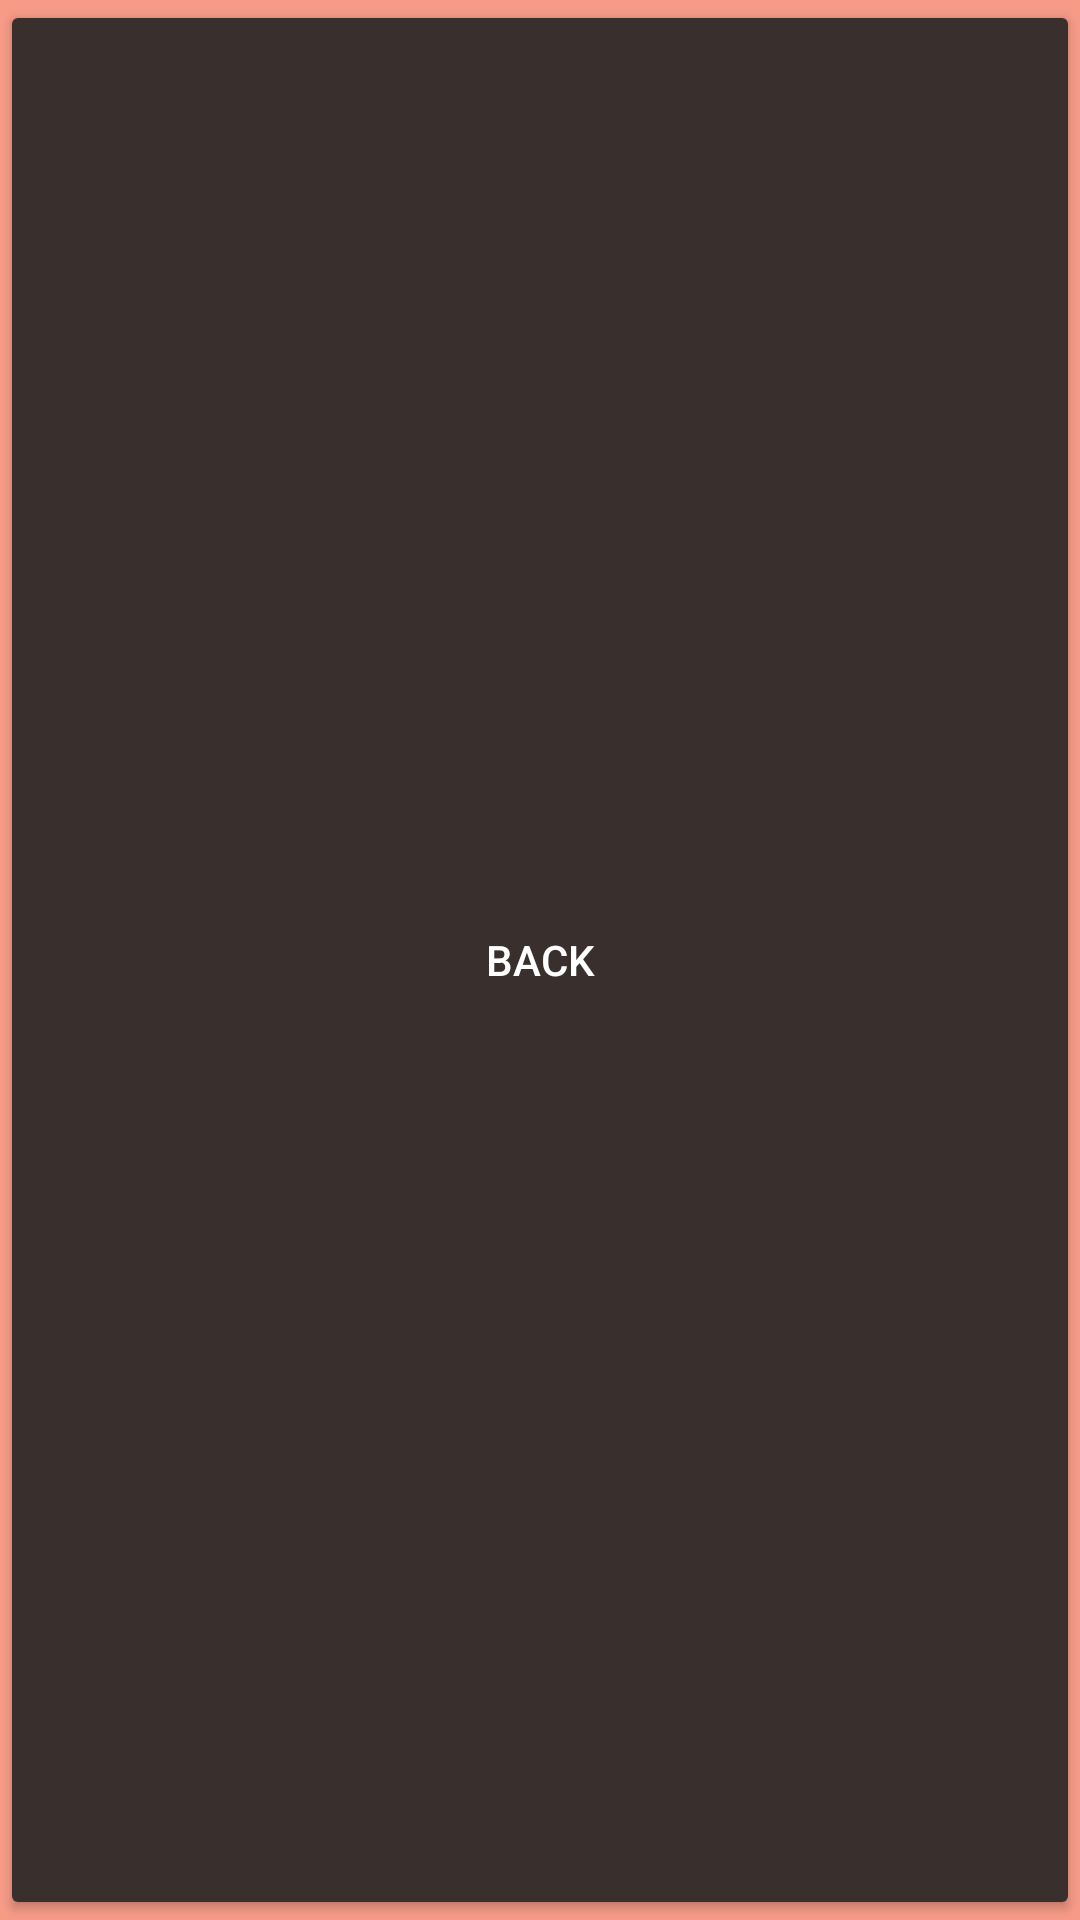

The Android layout XML behind this screen, and the referenced resources:
<!-- AndroidManifest.xml: application theme AppTheme -->
<!-- res/layout/activity_screen2.xml -->
<?xml version="1.0" encoding="utf-8"?>
<LinearLayout xmlns:android="http://schemas.android.com/apk/res/android"
    xmlns:app="http://schemas.android.com/apk/res-auto"
    xmlns:tools="http://schemas.android.com/tools"
    android:layout_width="match_parent"
    android:layout_height="match_parent"
    android:orientation="vertical"
    android:gravity="center"
    tools:context=".Screen2">

    <Button
        android:id="@+id/backButton"
        style="@style/Widget.AppCompat.Button.Colored"
        android:layout_width="match_parent"
        android:layout_height="0dp"
        android:layout_weight="1"
        android:onClick="BackButton"
        android:text="Back" />
</LinearLayout>
<!-- resources referenced by this layout -->
<resources>
  <style name="AppTheme" parent="Theme.AppCompat.Light.DarkActionBar">
          
          <item name="colorPrimary">@color/RaspberryDark</item>
          <item name="colorPrimaryDark">@color/Blueberry</item>
          <item name="colorAccent">@color/cocoCrust</item>
          <item name="android:textColorPrimary">@color/cocoCrust</item>
          <item name="android:background">@color/strawberry</item>
      </style>
  <color name="RaspberryDark">#620b1b</color>
  <color name="Blueberry">#60637c</color>
  <color name="cocoCrust">#392f2c</color>
  <color name="strawberry">#f79b87</color>
</resources>
